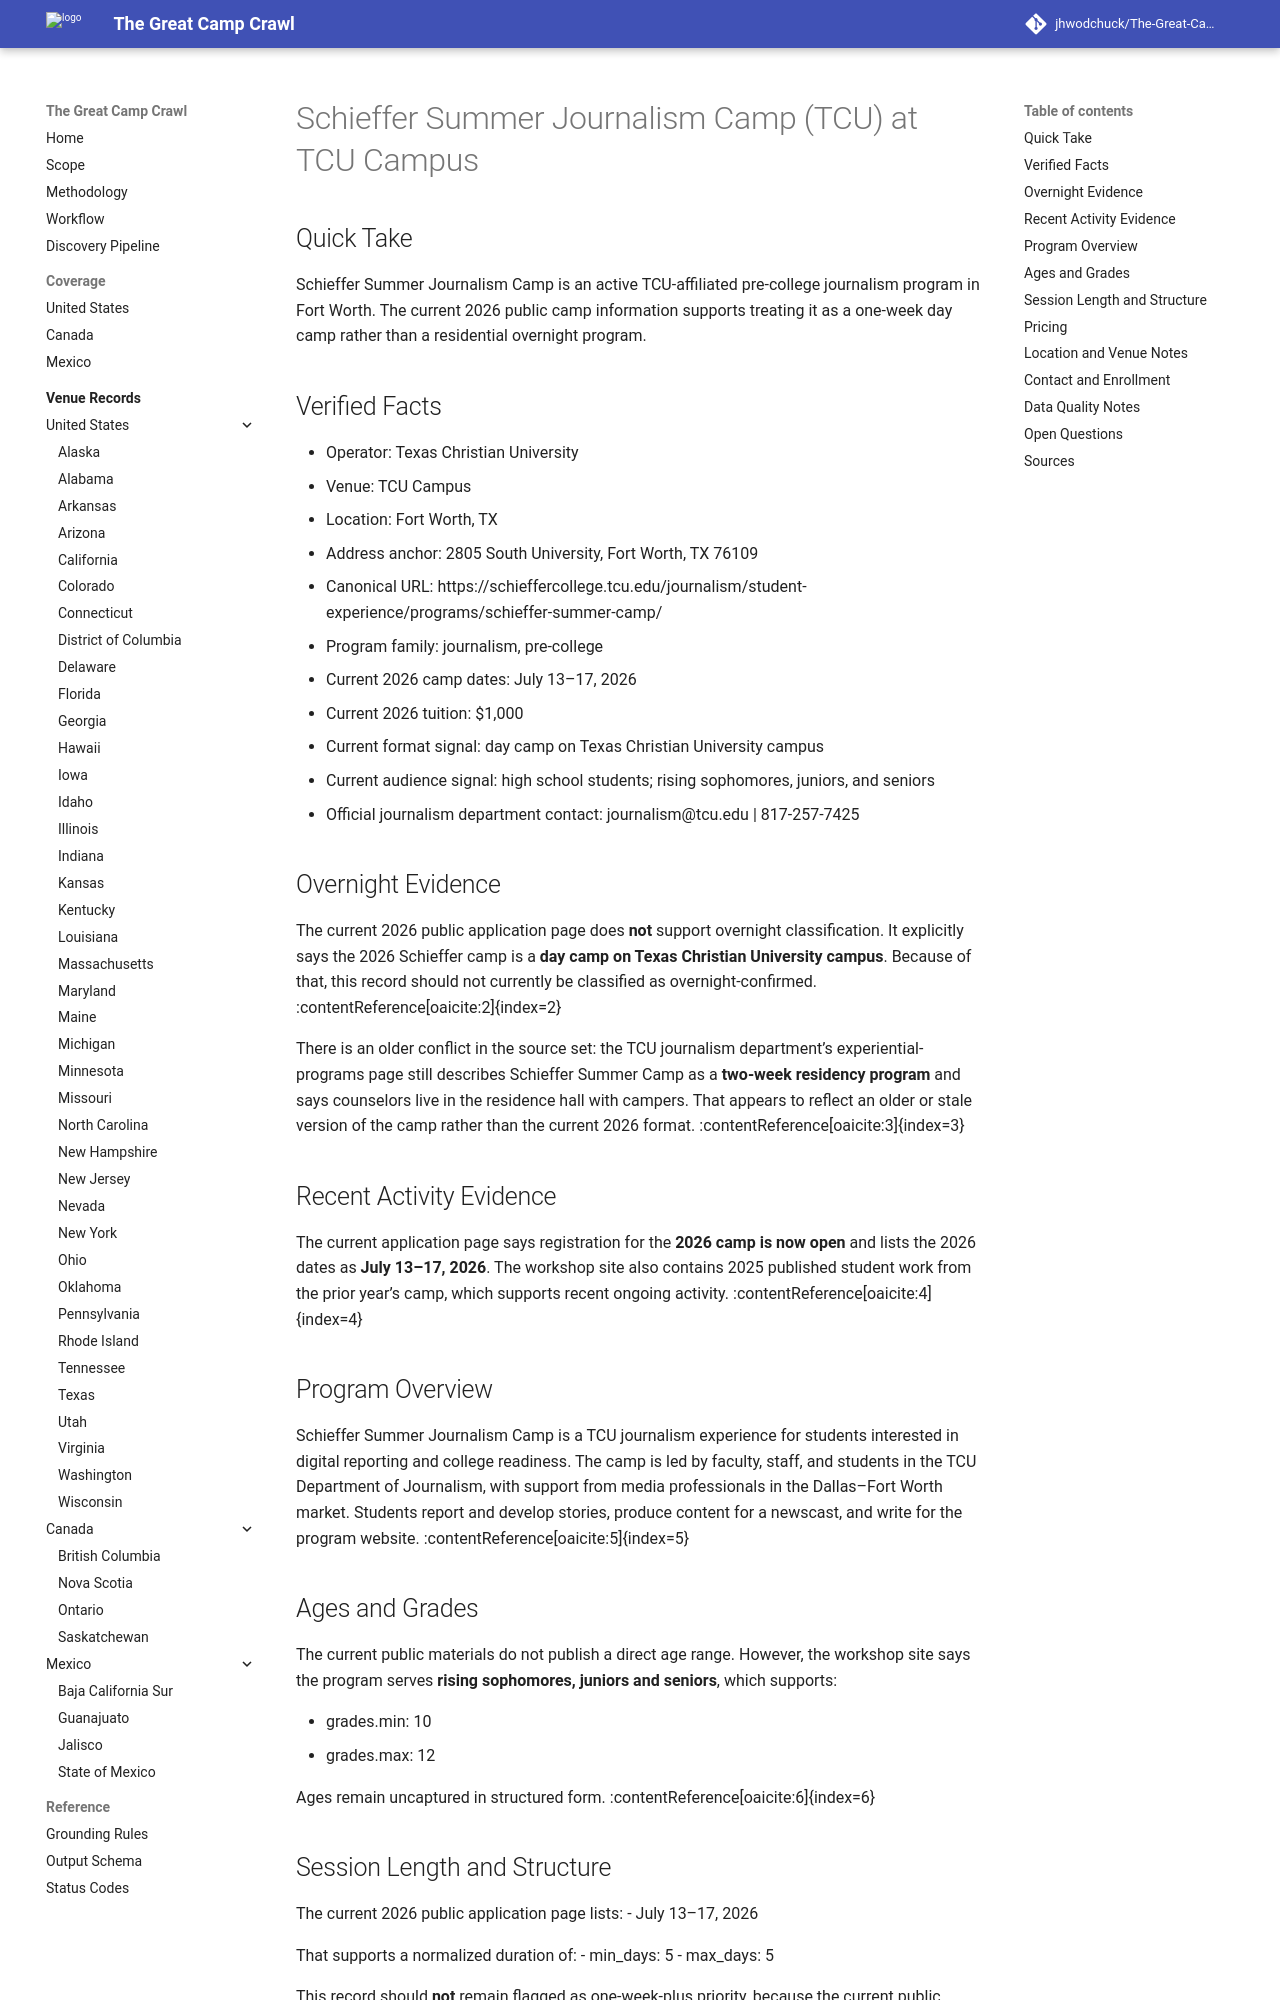

repository: jhwodchuck/The-Great-Camp-Crawl · page: camps/us/tx/schieffer-summer-journalism-camp-tcu--us-tx-fort-worth-tcu-campus--cand-us-tx-fort-worth-schieffer-summer-journalism-camp-tcu-tcu-campus/index.html · generator: mkdocs

---
record_id: cand-us-tx-fort-worth-schieffer-summer-journalism-camp-tcu-tcu-campus
camp_id: schieffer-summer-journalism-camp-tcu
venue_id: us-tx-fort-worth-tcu-campus
name: Schieffer Summer Journalism Camp (TCU)
display_name: Schieffer Summer Journalism Camp (TCU) at TCU Campus
country: US
country_name: United States
region: TX
region_name: Texas
city: Fort Worth
venue_name: TCU Campus
program_family:
- journalism
- pre-college
camp_types:
- day-camp
- academic
priority_flags:
  college_precollege: true
  one_week_plus: false
languages_found:
- en
source_language_primary: en
activity_status: active_recent
activity_evidence_window_months: 24
duration:
  min_days: 5
  max_days: 5
pricing:
  currency: USD
  amount_min: 1000
  amount_max: 1000
  boarding_included: false
ages:
  min: null
  max: null
grades:
  min: 10
  max: 12
operator:
  name: Texas Christian University
  type: university
website:
  canonical_url: https://schieffercollege.tcu.edu/journalism/student-experience/programs/schieffer-summer-camp/
  admissions_url: https://tcujournalismworkshop.com/apply-to-the-schieffer-summer-journalism-camp/
  session_dates_url: https://tcujournalismworkshop.com/apply-to-the-schieffer-summer-journalism-camp/
  pricing_url: https://tcujournalismworkshop.com/apply-to-the-schieffer-summer-journalism-camp/
contact:
  email: journalism@tcu.edu
  phone: '817-257-7425'
location:
  address: 2805 South University
  postal_code: '76109'
  latitude: null
  longitude: null
verification:
  overnight_confirmed: false
  active_past_2_years_confirmed: true
  confidence: medium
  last_verified: '2026-04-17'
evidence:
  overnight_source_url: null
  recent_activity_source_url: https://tcujournalismworkshop.com/apply-to-the-schieffer-summer-journalism-camp/
  duration_source_url: https://tcujournalismworkshop.com/apply-to-the-schieffer-summer-journalism-camp/
  pricing_source_url: https://tcujournalismworkshop.com/apply-to-the-schieffer-summer-journalism-camp/
tags:
- us
- tx
- fort-worth
- journalism
- pre-college
- day-camp
- academic
draft_status: draft
---

# Schieffer Summer Journalism Camp (TCU) at TCU Campus

## Quick Take
Schieffer Summer Journalism Camp is an active TCU-affiliated pre-college journalism program in Fort Worth. The current 2026 public camp information supports treating it as a one-week day camp rather than a residential overnight program.

## Verified Facts
- Operator: Texas Christian University
- Venue: TCU Campus
- Location: Fort Worth, TX
- Address anchor: 2805 South University, Fort Worth, TX 76109
- Canonical URL: https://schieffercollege.tcu.edu/journalism/student-experience/programs/schieffer-summer-camp/
- Program family: journalism, pre-college
- Current 2026 camp dates: July 13–17, 2026
- Current 2026 tuition: $1,000
- Current format signal: day camp on Texas Christian University campus
- Current audience signal: high school students; rising sophomores, juniors, and seniors
- Official journalism department contact: journalism@tcu.edu | 817-257-7425

## Overnight Evidence
The current 2026 public application page does **not** support overnight classification. It explicitly says the 2026 Schieffer camp is a **day camp on Texas Christian University campus**. Because of that, this record should not currently be classified as overnight-confirmed. :contentReference[oaicite:2]{index=2}

There is an older conflict in the source set: the TCU journalism department’s experiential-programs page still describes Schieffer Summer Camp as a **two-week residency program** and says counselors live in the residence hall with campers. That appears to reflect an older or stale version of the camp rather than the current 2026 format. :contentReference[oaicite:3]{index=3}
